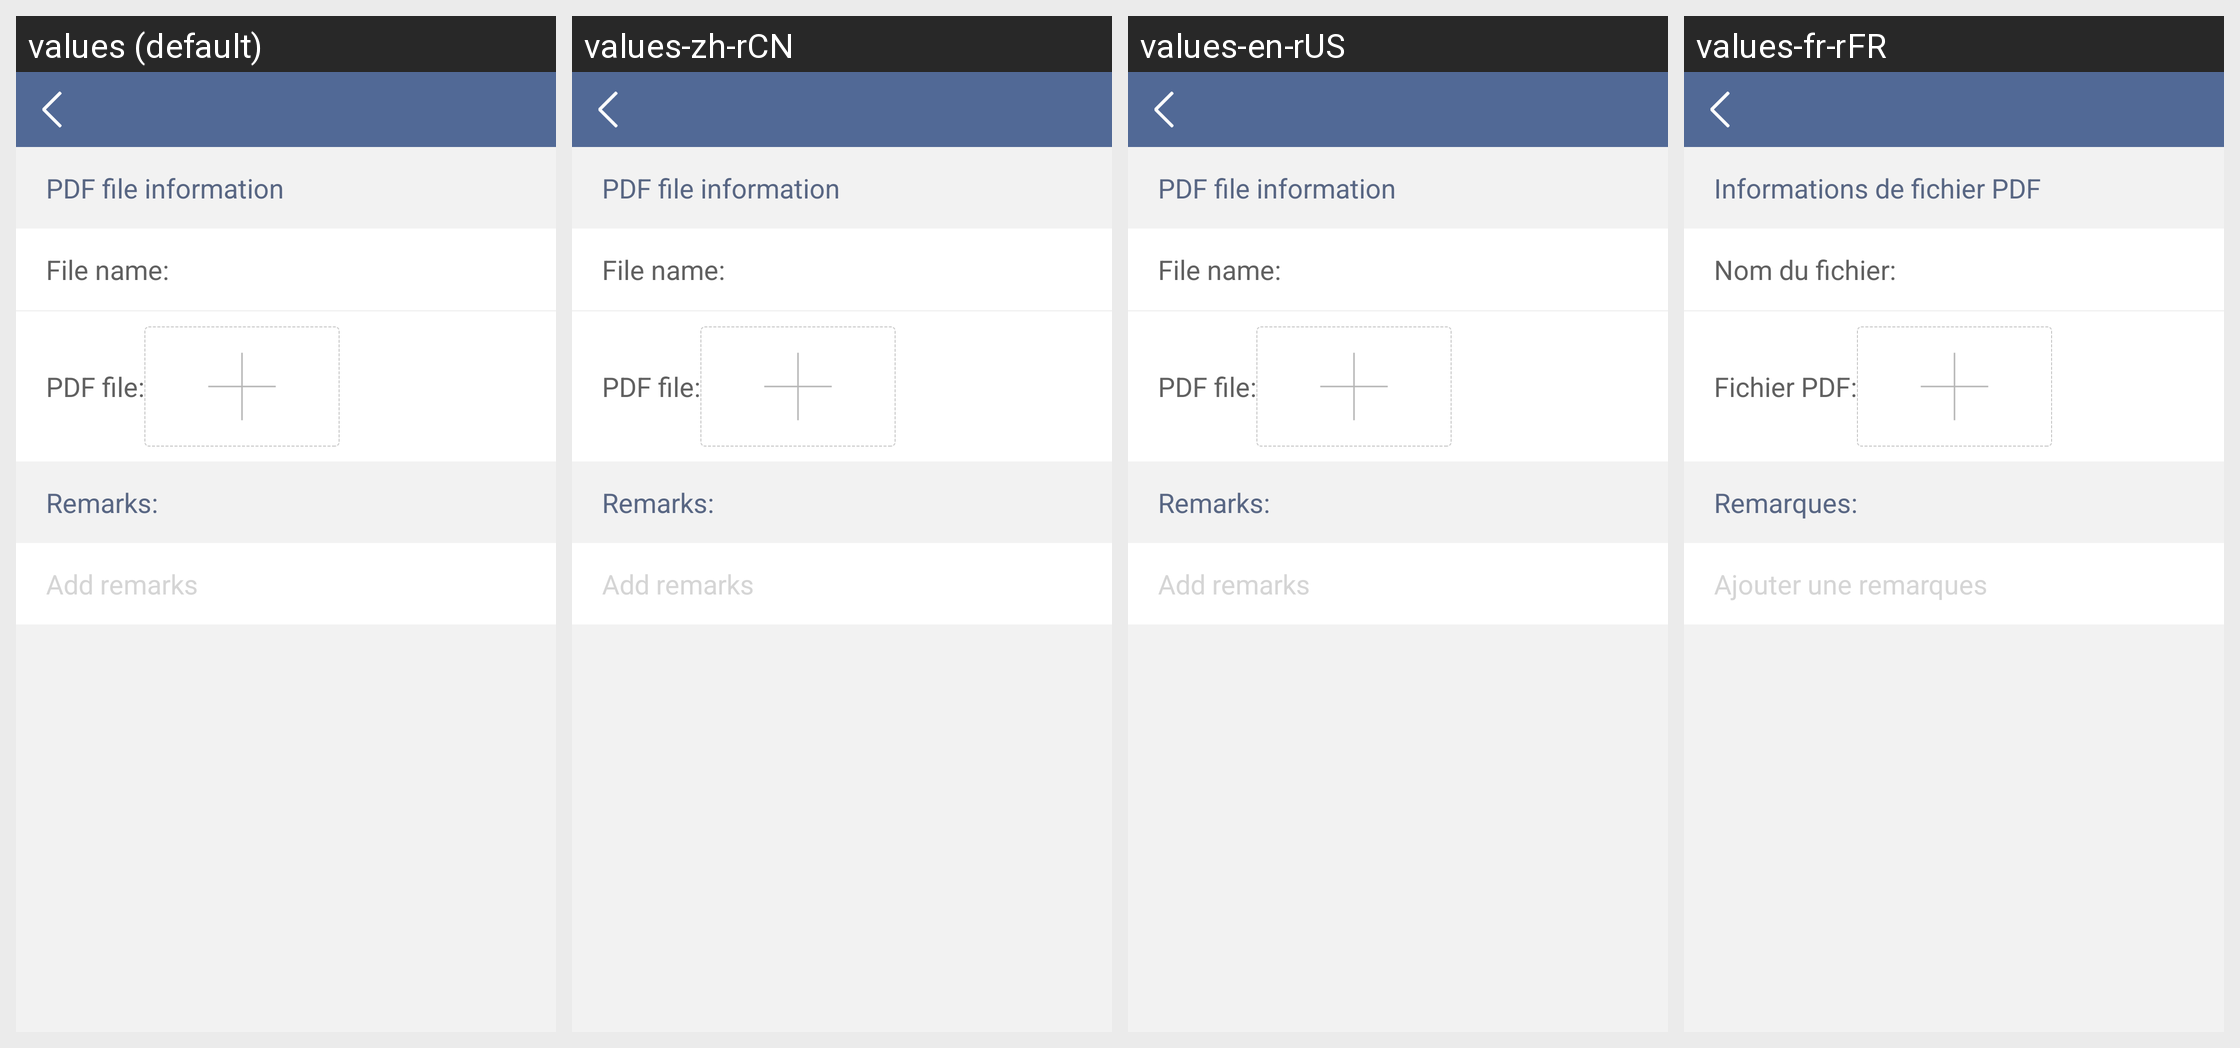

The same Android screen rendered under several of its app's locales, left to right. List the strings drawn on it with the default value and each locale's translation.
Android screen res/layout/activity_pdf_report_detail.xml rendered under 4 locales, left to right: values (default), values-zh-rCN, values-en-rUS, values-fr-rFR. Device: Nexus 5 (rendered at 1080×1920; each locale shown at half size, 540×960, under a caption strip naming it); theme AppTheme.
Other locales in the repository, not shown: values-en, values-fr.
Strings drawn on this screen, with the default value and each locale's value (text and hints the layout hard-codes, and strings that could not be matched under every locale, appear in the picture but are not listed):

PDF_file_information
  values: PDF file information
  values-zh-rCN: PDF file information  [not translated; the default value is used]
  values-en-rUS: PDF file information
  values-fr-rFR: Informations de fichier PDF

File_name
  values: File name:
  values-zh-rCN: File name:  [not translated; the default value is used]
  values-en-rUS: File name:
  values-fr-rFR: Nom du fichier:

PDF_file
  values: PDF file:
  values-zh-rCN: PDF file:  [not translated; the default value is used]
  values-en-rUS: PDF file:
  values-fr-rFR: Fichier PDF:

Remarks
  values: Remarks:
  values-zh-rCN: Remarks:  [not translated; the default value is used]
  values-en-rUS: Remarks:
  values-fr-rFR: Remarques:

Add_remarks
  values: Add remarks
  values-zh-rCN: Add remarks  [not translated; the default value is used]
  values-en-rUS: Add remarks
  values-fr-rFR: Ajouter une remarques
